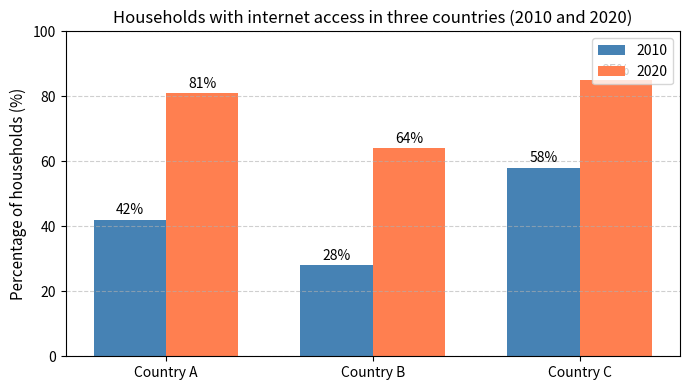

Source code (Python):
#!/usr/bin/env python3
"""Generate bar chart for 2026-03-04 Task 1 (household internet access %).
Run from this folder:
  python3 make_chart.py   # または ../../practice/2026-03-02/.venv/bin/python make_chart.py
Requires: matplotlib"""
import matplotlib
matplotlib.use("Agg")
import matplotlib.pyplot as plt
import numpy as np

countries = ["Country A", "Country B", "Country C"]
pct_2010 = [42, 28, 58]
pct_2020 = [81, 64, 85]

x = np.arange(len(countries))
width = 0.35

fig, ax = plt.subplots(figsize=(7, 4))
bars1 = ax.bar(x - width/2, pct_2010, width, label="2010", color="steelblue")
bars2 = ax.bar(x + width/2, pct_2020, width, label="2020", color="coral")

# 各棒の上に数値ラベルを表示
def add_labels(bars):
    for bar in bars:
        h = bar.get_height()
        ax.annotate(f"{int(h)}%", xy=(bar.get_x() + bar.get_width()/2, h),
                    xytext=(0, 4), textcoords="offset points", ha="center", fontsize=10)
add_labels(bars1)
add_labels(bars2)

ax.set_ylabel("Percentage of households (%)", fontsize=11)
ax.set_title("Households with internet access in three countries (2010 and 2020)", fontsize=12)
ax.set_xticks(x)
ax.set_xticklabels(countries)
ax.legend(loc="upper right", fontsize=10)
ax.set_ylim(0, 100)
ax.grid(True, axis="y", linestyle="--", alpha=0.6)

plt.tight_layout()
plt.savefig("2026-03-04_task1_chart.png", dpi=120, bbox_inches="tight")
print("Saved: 2026-03-04_task1_chart.png")
